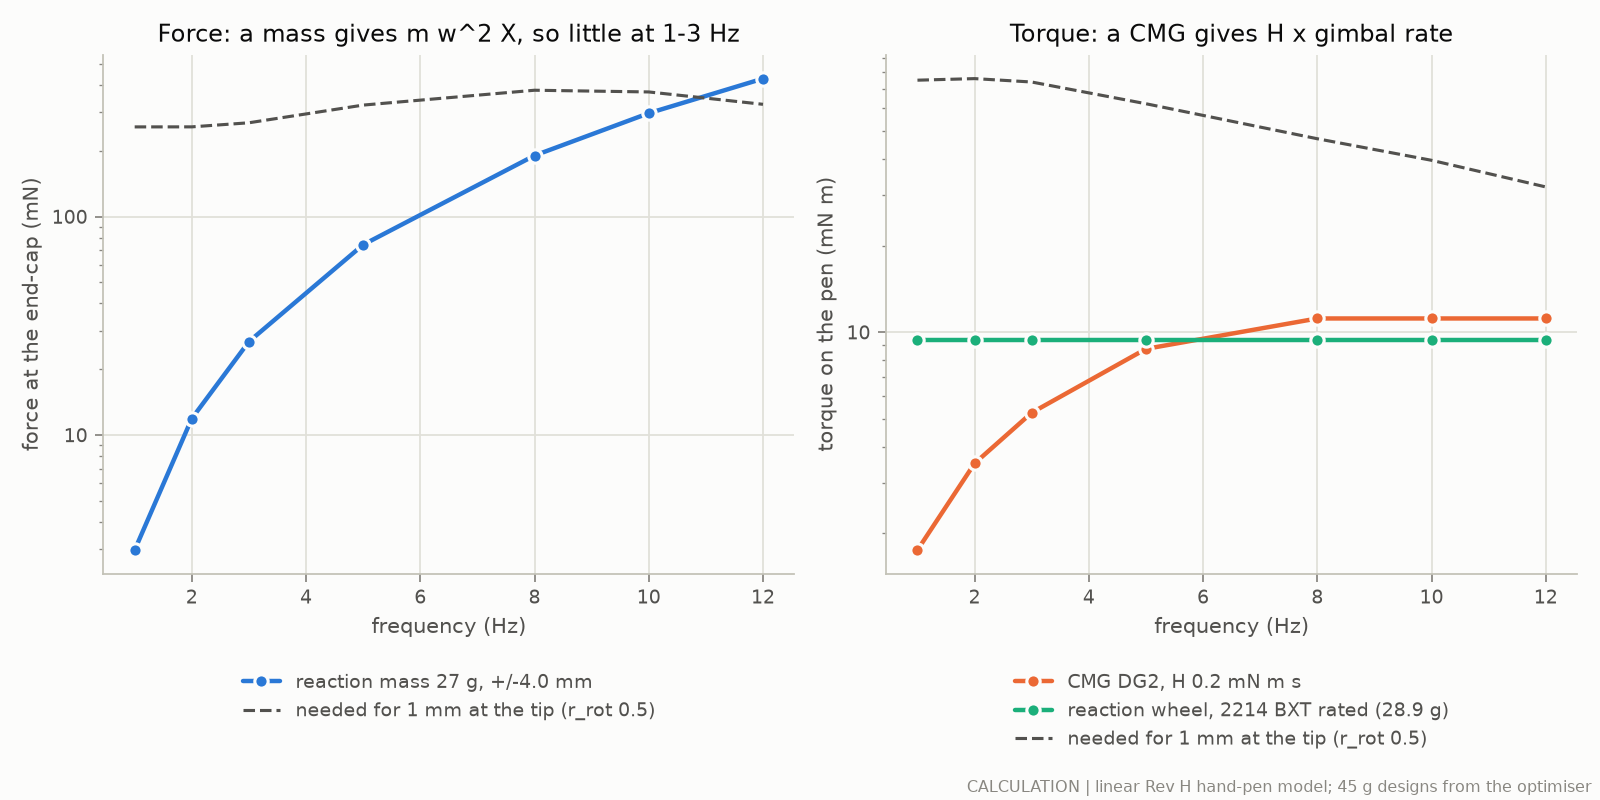

Source data for this figure (header and first rows):
f_Hz, LRM_force_mN, force_for_1mm_mN, CMG_torque_mNm, RW_torque_mNm, torque_for_1mm_mNm
1.0, 2.974, 257.4, 1.75, 9.4, 75.11
2.0, 11.9, 257.5, 3.499, 9.4, 76.06
3.0, 26.76, 268.8, 5.249, 9.4, 74.02
5.0, 74.34, 323.9, 8.748, 9.4, 62.21
8.0, 190.3, 378.8, 11.16, 9.4, 47.01
10.0, 297.4, 372.1, 11.16, 9.4, 39.56
12.0, 428.2, 326.6, 11.16, 9.4, 31.97
